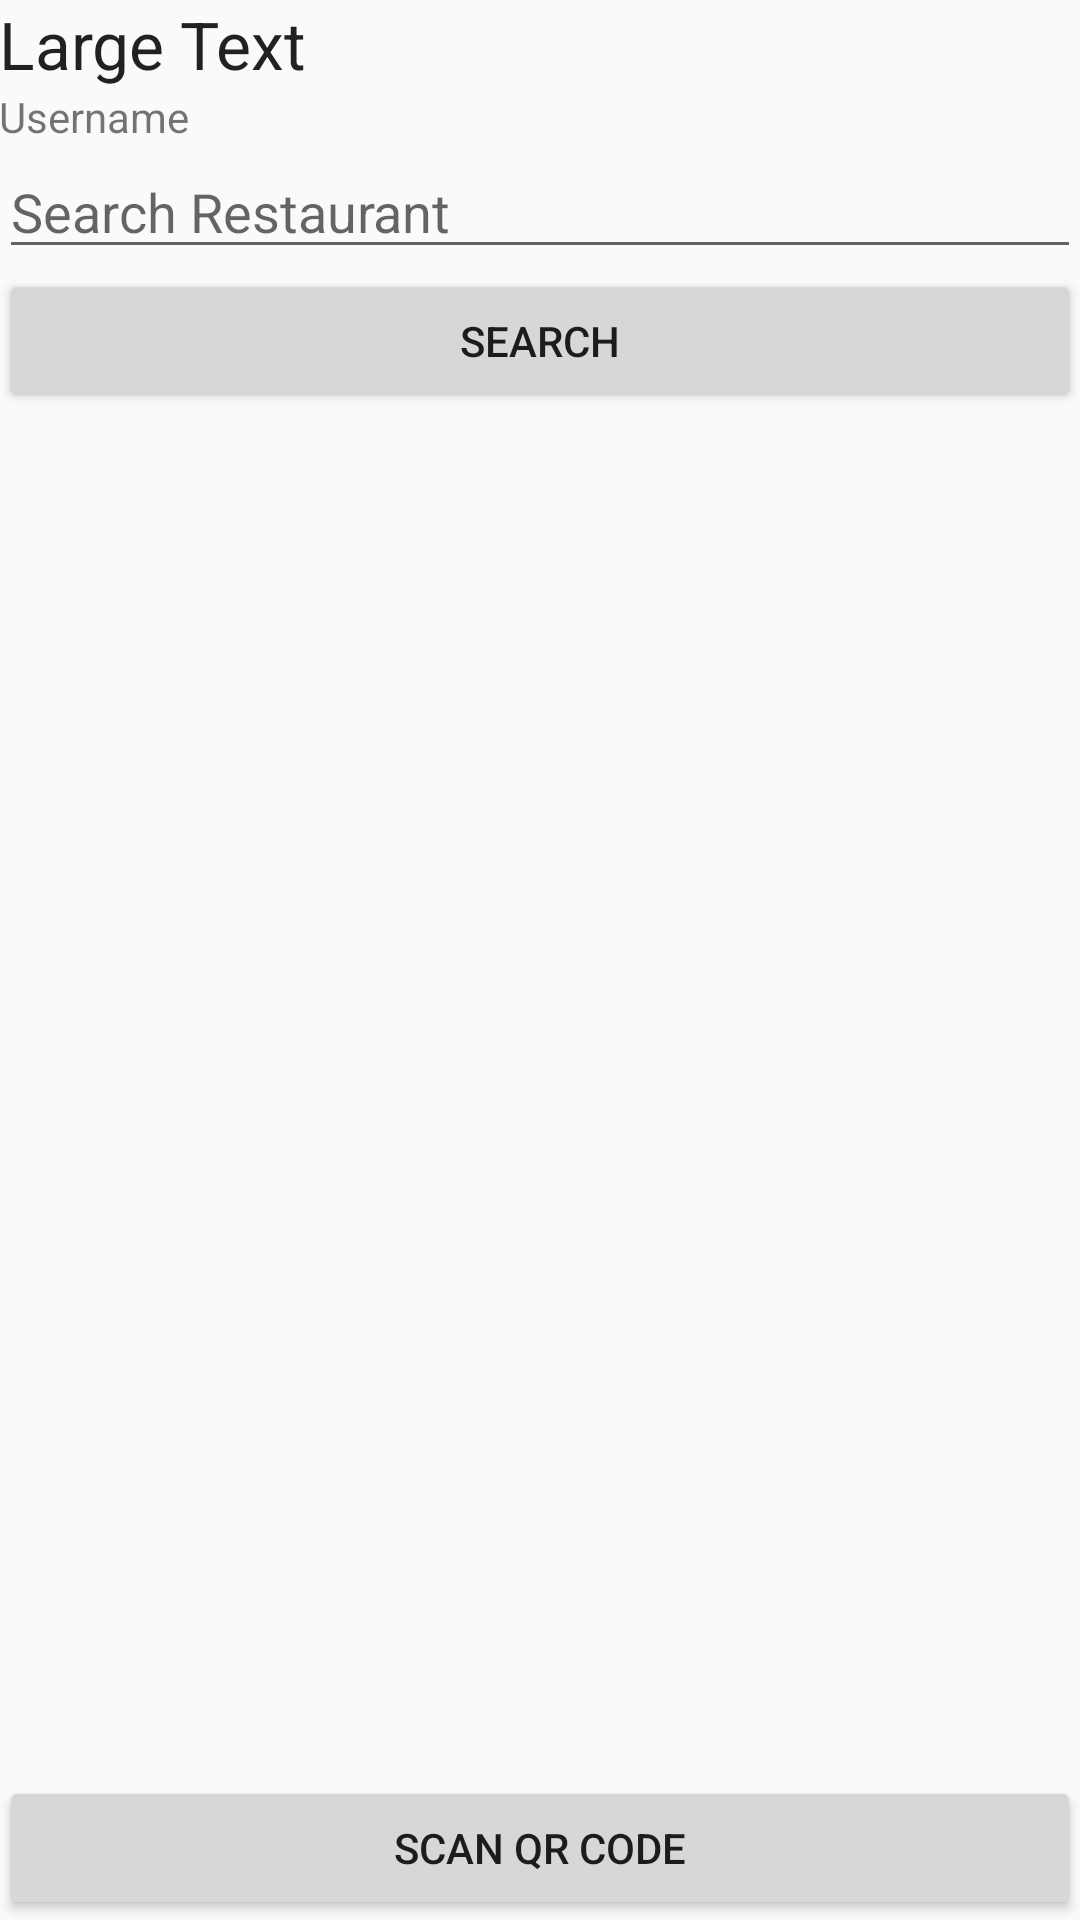

Write the Android layout XML for this screen, with the resource values it uses.
<!-- AndroidManifest.xml: application theme Theme.AppCompat.Light.NoActionBar -->
<!-- res/layout/activity_customer_area.xml -->
<?xml version="1.0" encoding="utf-8"?>
<RelativeLayout xmlns:android="http://schemas.android.com/apk/res/android"
    xmlns:tools="http://schemas.android.com/tools"
    android:layout_width="match_parent"
    android:layout_height="match_parent"
    android:paddingBottom="@dimen/activity_vertical_margin"
    android:paddingLeft="@dimen/activity_horizontal_margin"
    android:paddingRight="@dimen/activity_horizontal_margin"
    android:paddingTop="@dimen/activity_vertical_margin"
    tools:context=".CustomerAreaActivity">

    <TextView
        android:layout_width="wrap_content"
        android:layout_height="wrap_content"
        android:textAppearance="?android:attr/textAppearanceLarge"
        android:text="Large Text"
        android:id="@+id/tvWelcomeMsg"
        android:layout_alignParentTop="true"
        android:layout_alignParentLeft="true"
        android:layout_alignParentStart="true"
        android:layout_alignParentRight="true"
        android:layout_alignParentEnd="true" />

    <TextView
        android:layout_width="wrap_content"
        android:layout_height="wrap_content"
        android:textAppearance="?android:attr/textAppearanceSmall"
        android:text="Username"
        android:id="@+id/textView2"
        android:layout_below="@+id/tvWelcomeMsg"
        android:layout_alignParentLeft="true"
        android:layout_alignParentStart="true" />

    <EditText
        android:layout_width="wrap_content"
        android:layout_height="wrap_content"
        android:id="@+id/editTextSearch"
        android:layout_below="@+id/textView2"
        android:layout_alignParentLeft="true"
        android:layout_alignParentStart="true"
        android:layout_alignParentRight="true"
        android:layout_alignParentEnd="true"
        android:hint="Search Restaurant" />

    <Button
        style="?android:attr/buttonStyleSmall"
        android:layout_width="wrap_content"
        android:layout_height="wrap_content"
        android:text="SEARCH"
        android:id="@+id/button_search"
        android:layout_below="@+id/editTextSearch"
        android:layout_alignParentLeft="true"
        android:layout_alignParentStart="true"
        android:layout_alignParentRight="true"
        android:layout_alignParentEnd="true" />

    <ListView
        android:layout_width="wrap_content"
        android:layout_height="wrap_content"
        android:id="@+id/listView"
        android:layout_centerHorizontal="true"
        android:layout_below="@+id/button_search"
        android:layout_above="@+id/button_qr_code" />

    <Button
        android:layout_width="wrap_content"
        android:layout_height="wrap_content"
        android:text="SCAN QR CODE"
        android:id="@+id/button_qr_code"
        android:layout_alignParentBottom="true"
        android:layout_alignRight="@+id/listView"
        android:layout_alignEnd="@+id/listView"
        android:layout_alignParentLeft="true"
        android:layout_alignParentStart="true" />


</RelativeLayout>
<!-- resources referenced by this layout -->
<resources>

</resources>
